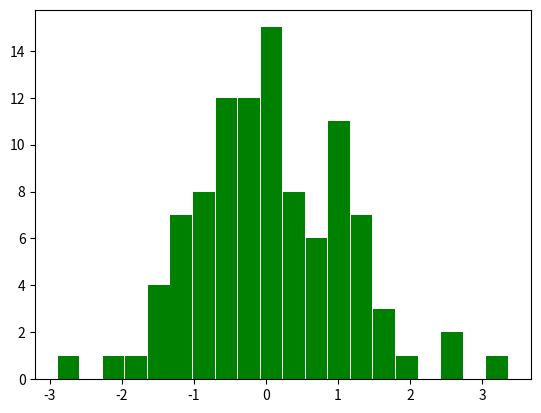

This chart was generated by the following Python code:
# -*- coding: utf-8 -*-
import numpy as np
import matplotlib.pyplot as plt

def main():
    # 乱数を100個生成
    x = np.random.randn(100)
    # ヒストグラムの描画
    plt.hist(x, bins=20, color='g', width=0.3)
    plt.show()

if __name__ == '__main__':
    main()
